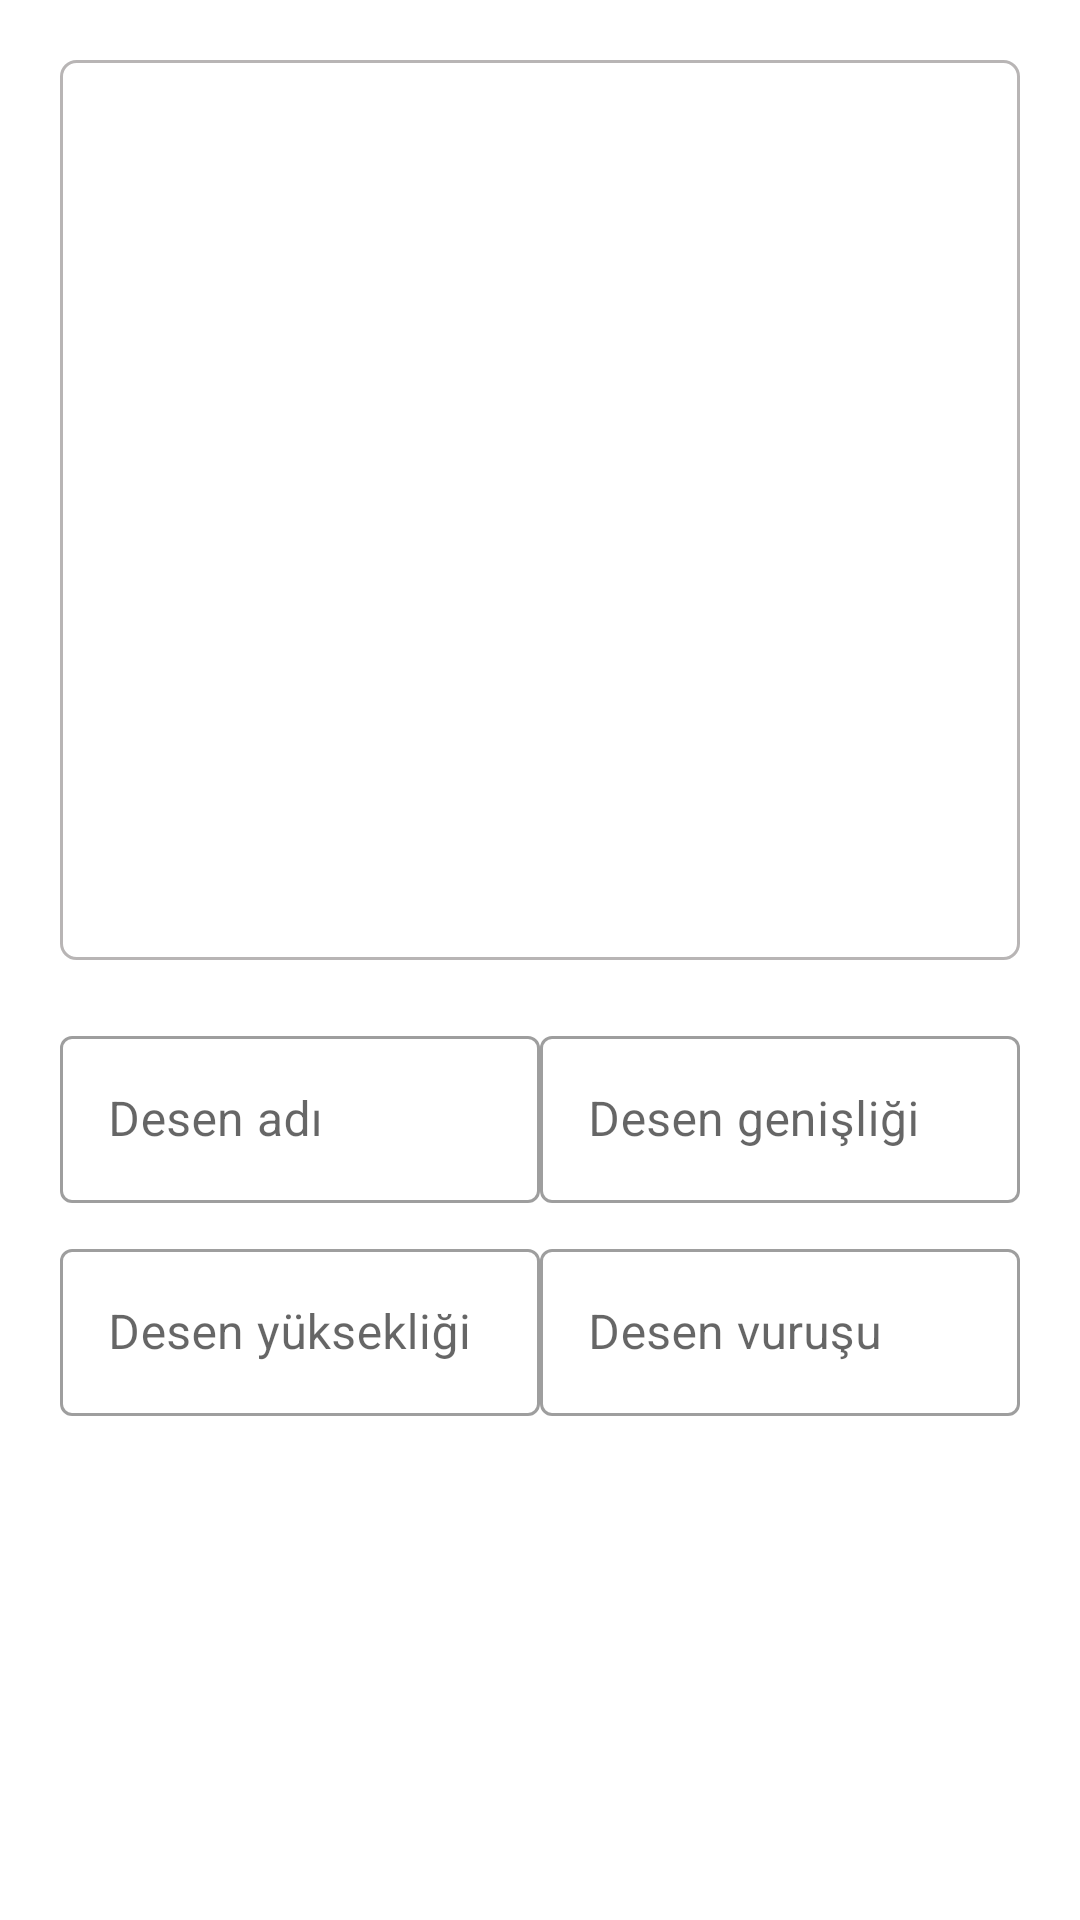

This screen was rendered from an Android layout file. Write that file and the resources it references.
<!-- AndroidManifest.xml: application theme Theme.KarakocTekstil -->
<!-- res/layout/fragment_pattern_detail.xml -->
<?xml version="1.0" encoding="utf-8"?>
<layout xmlns:android="http://schemas.android.com/apk/res/android"
    xmlns:tools="http://schemas.android.com/tools"
    xmlns:app="http://schemas.android.com/apk/res-auto">

    <data>
        <variable
            name="patternDetailObject"
            type="com.keremkulac.karakoctekstil.view.PatternDetailFragment" />
    </data>

<LinearLayout
    android:layout_width="match_parent"
    android:layout_height="match_parent"
    android:orientation="vertical">

    <RelativeLayout
        android:layout_margin="20dp"
        android:layout_width="match_parent"
        android:layout_height="300dp"
        android:layout_gravity="center">
        
        <ImageView
            android:onClick="@{()-> patternDetailObject.patternImageFullScreen()}"
            android:id="@+id/detailPatternImageView"
            android:layout_width="match_parent"
            android:layout_height="match_parent"
            android:background="@drawable/popup_item_border" />
    </RelativeLayout>



    <LinearLayout
        android:layout_marginStart="20dp"
        android:layout_marginEnd="20dp"
        android:id="@+id/linearLayout3"
        android:layout_width="match_parent"
        android:layout_height="wrap_content"
        android:orientation="horizontal">
        <androidx.constraintlayout.widget.ConstraintLayout
            android:layout_width="match_parent"
            android:layout_height="200dp">

            <LinearLayout
                android:id="@+id/linearLayout4"
                android:layout_width="wrap_content"
                android:layout_height="wrap_content"
                android:orientation="vertical"
                app:layout_constraintStart_toStartOf="parent"
                app:layout_constraintTop_toTopOf="parent">

                <com.google.android.material.textfield.TextInputLayout
                    style="@style/Widget.MaterialComponents.TextInputLayout.OutlinedBox"
                    android:layout_width="160dp"
                    android:layout_height="wrap_content"
                    android:hint="@string/patternName">

                    <com.google.android.material.textfield.TextInputEditText

                        android:id="@+id/detailPatternName"
                        android:layout_width="match_parent"
                        android:layout_height="wrap_content"
                        android:inputType="text" />

                </com.google.android.material.textfield.TextInputLayout>

                <com.google.android.material.textfield.TextInputLayout
                    style="@style/Widget.MaterialComponents.TextInputLayout.OutlinedBox"
                    android:layout_width="160dp"
                    android:layout_height="wrap_content"
                    android:layout_marginTop="10dp"

                    android:hint="@string/patternHeight">

                    <com.google.android.material.textfield.TextInputEditText
                        android:id="@+id/detailPatternHeight"
                        android:layout_width="match_parent"
                        android:layout_height="wrap_content"
                        android:inputType="numberDecimal" />

                </com.google.android.material.textfield.TextInputLayout>

            </LinearLayout>

            <LinearLayout

                android:layout_width="wrap_content"
                android:layout_height="wrap_content"
                android:orientation="vertical"
                app:layout_constraintEnd_toEndOf="parent"
                app:layout_constraintTop_toTopOf="parent">

                <com.google.android.material.textfield.TextInputLayout
                    android:id="@+id/textInputLayout"
                    style="@style/Widget.MaterialComponents.TextInputLayout.OutlinedBox"
                    android:layout_width="160dp"
                    android:layout_height="wrap_content"
                    android:hint="@string/patternWidth">

                    <com.google.android.material.textfield.TextInputEditText
                        android:id="@+id/detailPatternWidth"
                        android:layout_width="match_parent"
                        android:layout_height="wrap_content"
                        android:inputType="numberDecimal" />

                </com.google.android.material.textfield.TextInputLayout>

                <com.google.android.material.textfield.TextInputLayout
                    style="@style/Widget.MaterialComponents.TextInputLayout.OutlinedBox"
                    android:layout_width="160dp"
                    android:layout_marginTop="10dp"
                    android:layout_height="wrap_content"
                    android:hint="@string/patternHit">

                    <com.google.android.material.textfield.TextInputEditText
                        android:id="@+id/detailPatternHit"
                        android:layout_width="match_parent"
                        android:layout_height="wrap_content"
                        android:inputType="numberDecimal" />

                </com.google.android.material.textfield.TextInputLayout>

            </LinearLayout>

            <Button
                android:id="@+id/detailUpdatePattern"
                android:layout_width="match_parent"
                android:layout_height="wrap_content"
                android:background="@drawable/button"
                android:onClick="@{()-> patternDetailObject.update()}"
                android:text="Güncelle"
                android:textColor="@color/white"
                app:layout_constraintBottom_toBottomOf="parent"
                app:layout_constraintEnd_toEndOf="parent"
                app:layout_constraintStart_toStartOf="parent" />
        </androidx.constraintlayout.widget.ConstraintLayout>

    </LinearLayout>
</LinearLayout>
</layout>
<!-- resources referenced by this layout -->
<resources>
  <!-- drawable popup_item_border (drawable) -->
  <?xml version="1.0" encoding="UTF-8"?>
  <shape xmlns:android="http://schemas.android.com/apk/res/android">
      <solid android:color="#FFFFFF" />
      <stroke android:width="1dp"
          android:color="#B8B5B5" />
      <padding android:left="1dp" android:top="1dp" android:right="1dp"
          android:bottom="1dp" />
      <corners android:radius="5dp" />
  </shape>
  <string name="patternHeight">Desen yüksekliği</string>
  <string name="patternHit">Desen vuruşu</string>
  <string name="patternName">Desen adı</string>
  <string name="patternWidth">Desen genişliği</string>
  <style name="Theme.KarakocTekstil" parent="Theme.MaterialComponents.DayNight.DarkActionBar">
  
          
          <item name="colorPrimary">@color/purple_500</item>
          <item name="colorPrimaryVariant">@color/purple_700</item>
          <item name="colorOnPrimary">@color/white</item>
          
          <item name="colorSecondary">@color/teal_200</item>
          <item name="colorSecondaryVariant">@color/teal_700</item>
          <item name="colorOnSecondary">@color/black</item>
          
          <item name="android:statusBarColor" tools:targetApi="l">?attr/colorPrimaryVariant</item>
          
  
      </style>
  <!-- not gathered from this repository: default colours our renderer supplied (Android Studio template values) -->
  <color name="purple_500">#FF6200EE</color>
  <color name="purple_700">#FF3700B3</color>
  <color name="teal_200">#FF03DAC5</color>
  <color name="teal_700">#FF018786</color>
  <color name="black">#FF000000</color>
  <color name="white">#FFFFFFFF</color>
</resources>
